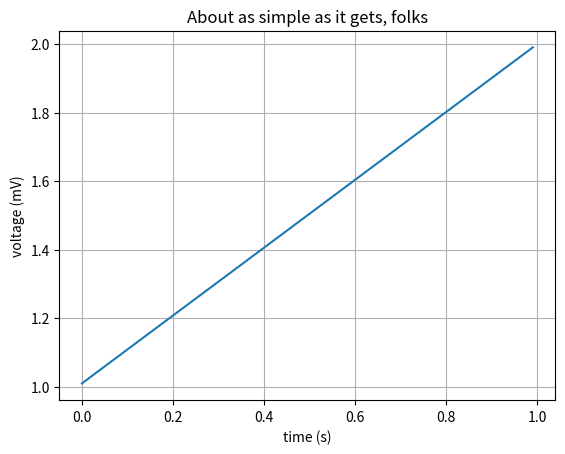

This chart was generated by the following Python code:
import matplotlib
import matplotlib.pyplot as plt
import numpy as np

# Data for plotting
a = np.arange(0.0, 1.0, 0.01)
b = 0.01
s = 1+b+a*(1-b)

fig, ax = plt.subplots()
ax.plot(a, s)

ax.set(xlabel='time (s)', ylabel='voltage (mV)',
       title='About as simple as it gets, folks')
ax.grid()

plt.show()
